Photos from the image-classification dataset "Borders" in the GitHub repository frankbydefault/tumor-detector-notebook. Its 4 classes are: glioma, meningioma, no tumor, pituitary tumor.

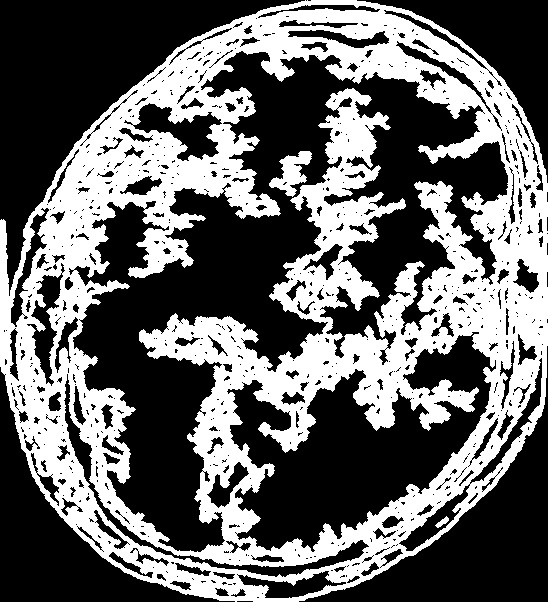
Label: glioma

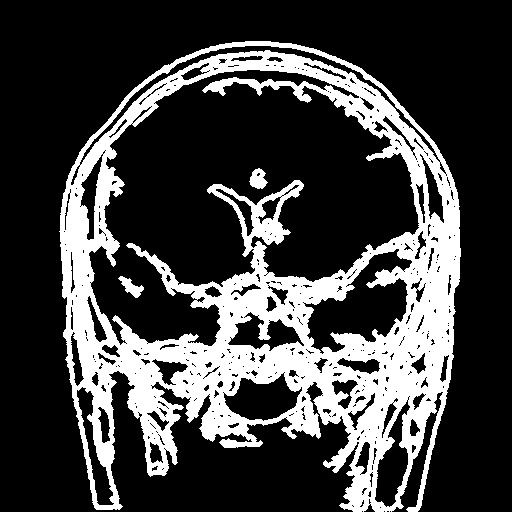
Label: pituitary tumor

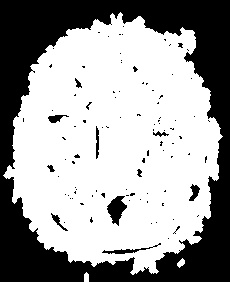
Label: no tumor

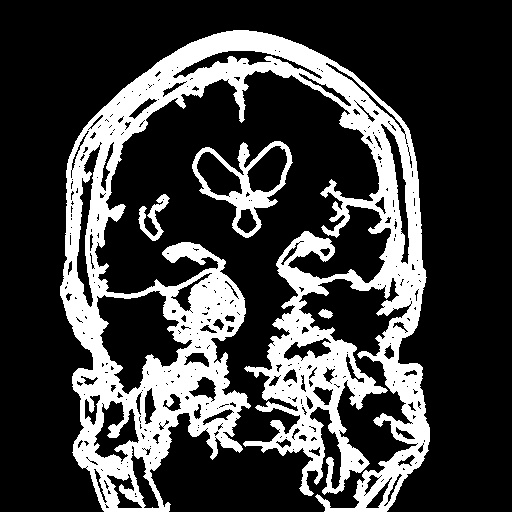
Label: meningioma

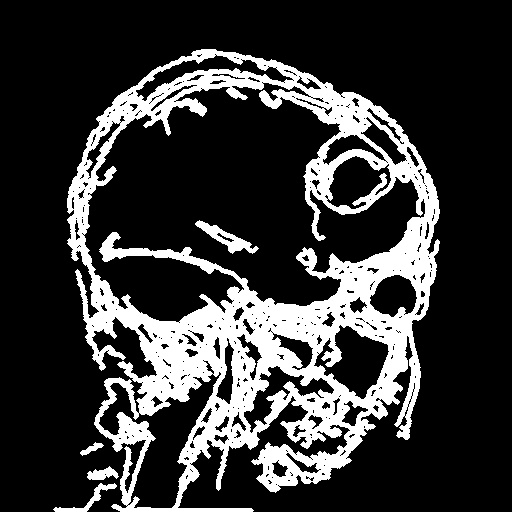
Label: glioma

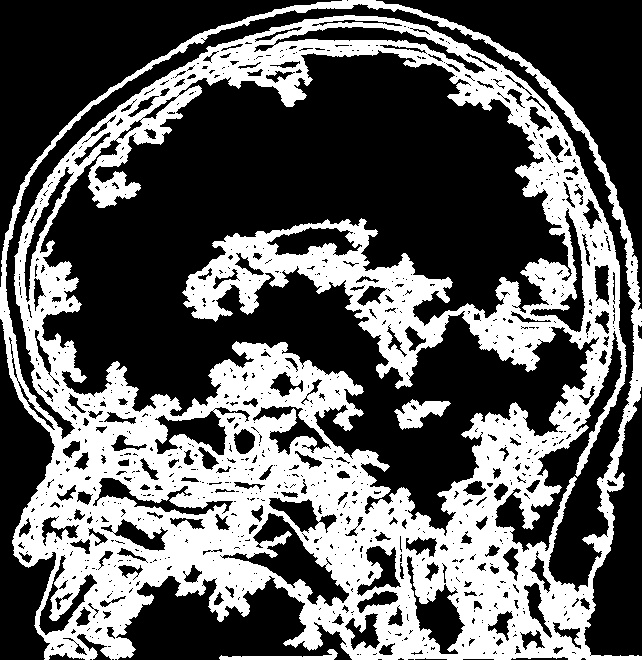
Label: pituitary tumor
